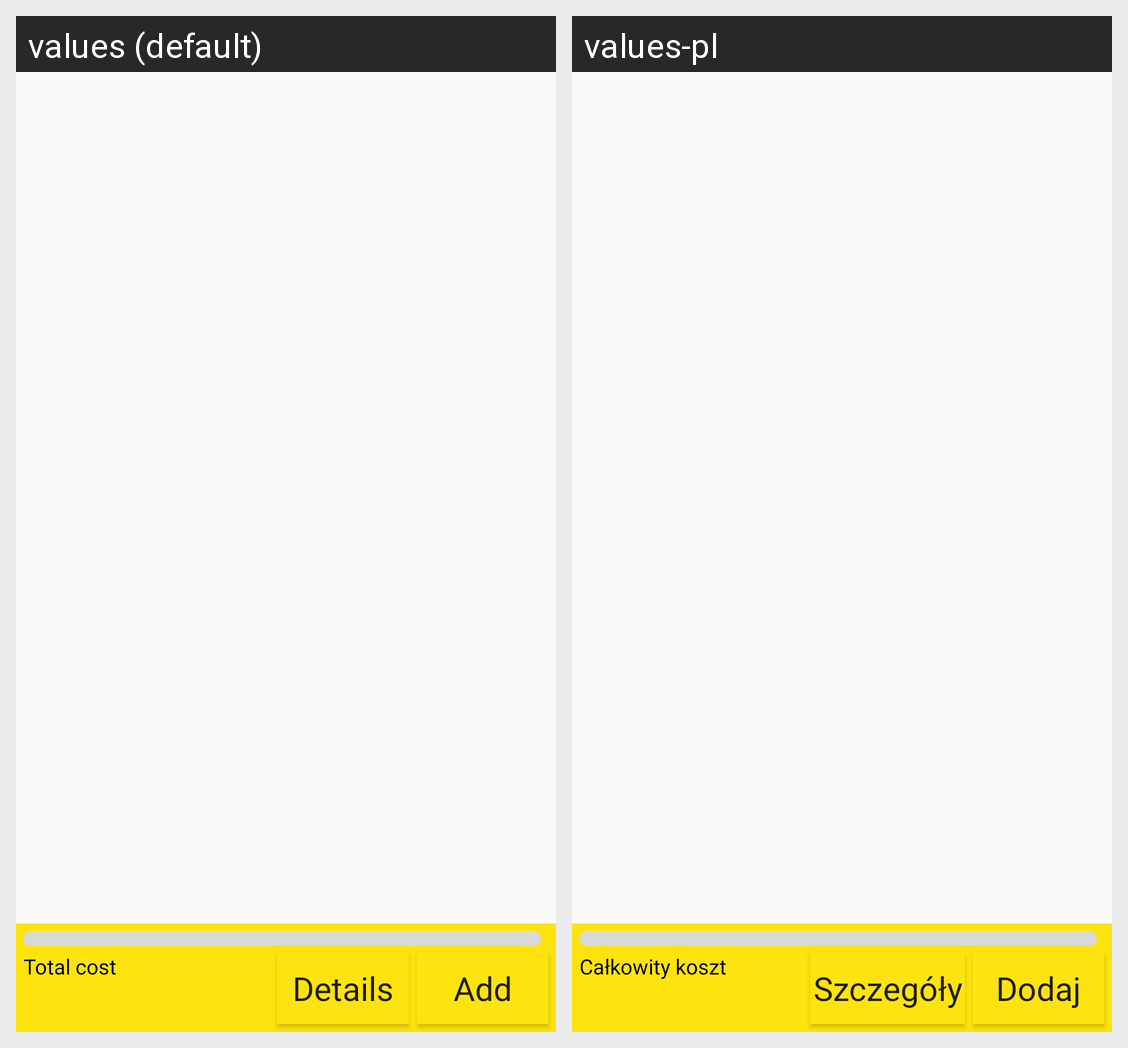

Translations of the strings shown on this Android screen, per locale in the grid:
Android screen res/layout/main.xml rendered under 2 locales, left to right: values (default), values-pl. Device: Nexus 5 (rendered at 1080×1920; each locale shown at half size, 540×960, under a caption strip naming it); theme AppTheme.
Strings drawn on this screen, with the default value and each locale's value (text and hints the layout hard-codes, and strings that could not be matched under every locale, appear in the picture but are not listed):

total_cost
  values: Total cost
  values-pl: Całkowity koszt

show_details
  values: Details
  values-pl: Szczegóły

item_add
  values: Add
  values-pl: Dodaj
